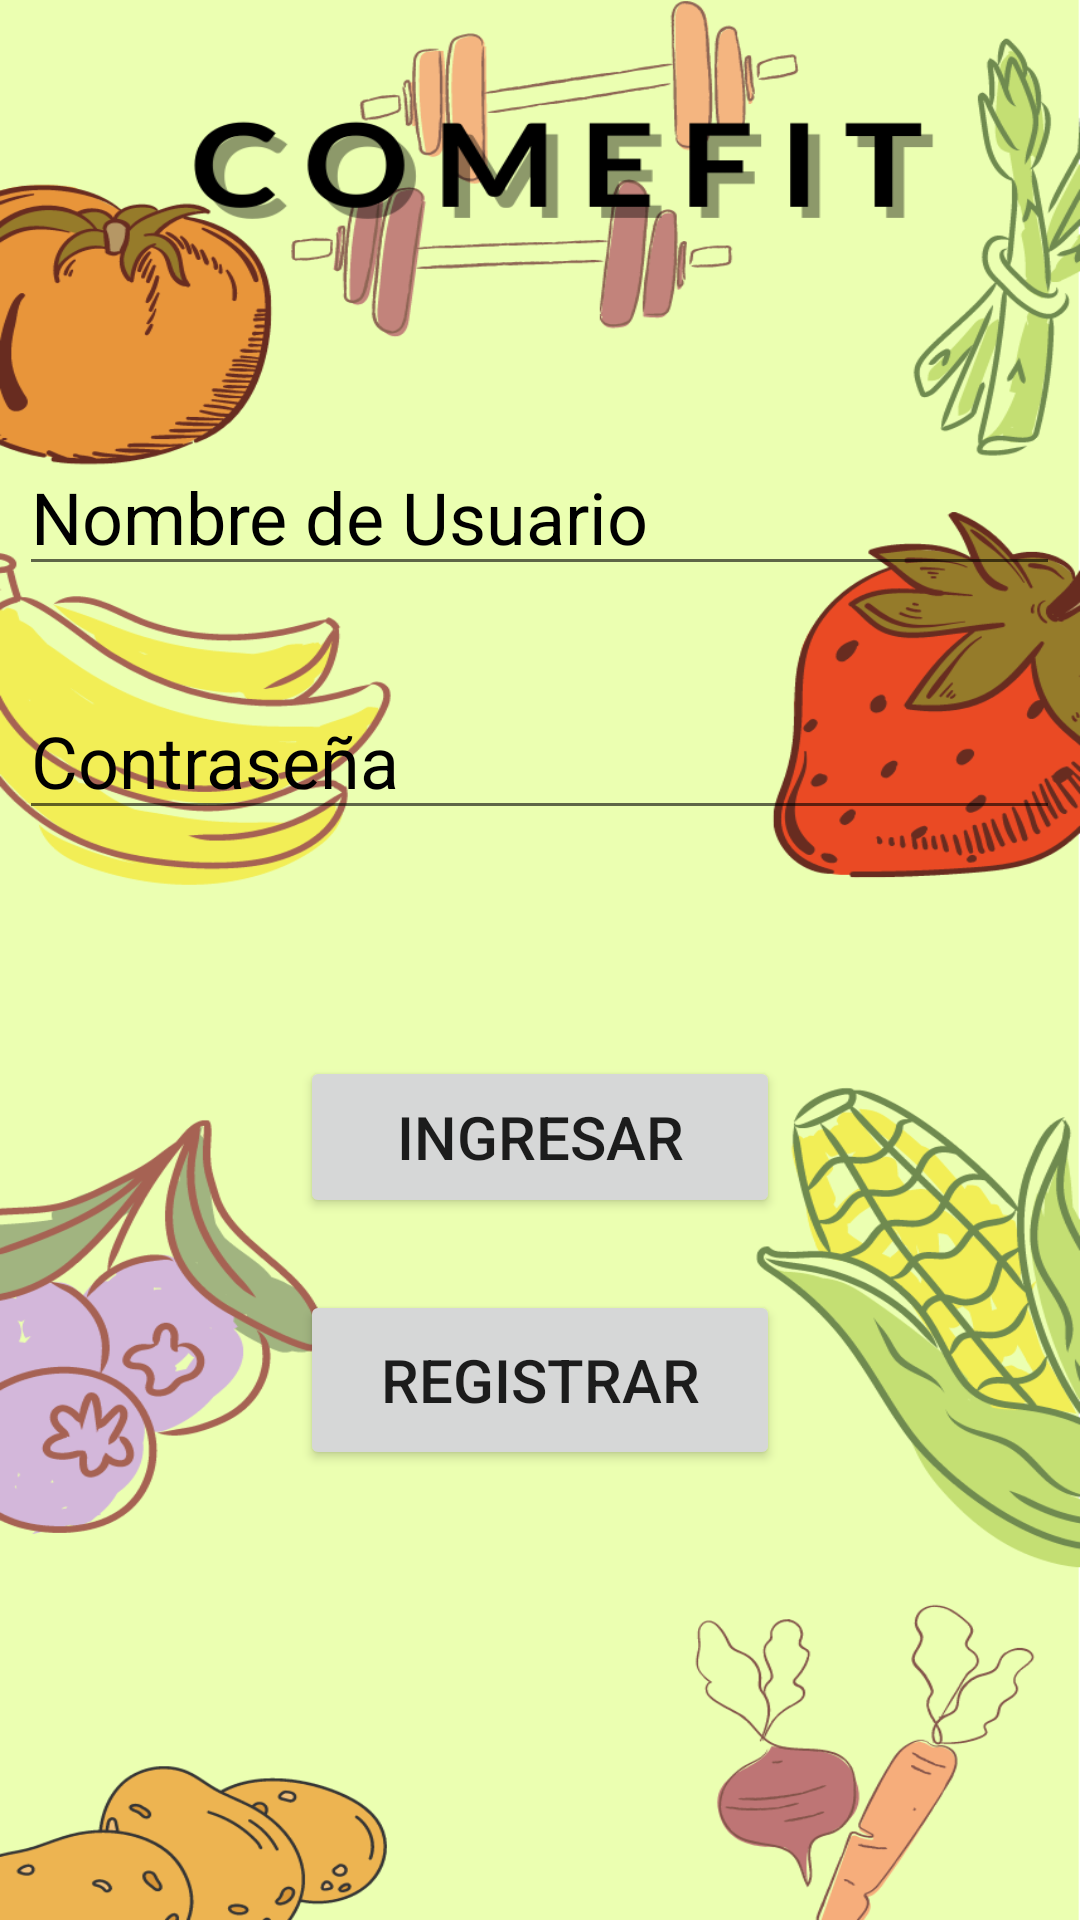

Layout XML and referenced resources for this Android screen:
<!-- AndroidManifest.xml: application theme Theme.ComeFIT -->
<!-- res/layout/activity_login.xml -->
<?xml version="1.0" encoding="utf-8"?>
<LinearLayout xmlns:android="http://schemas.android.com/apk/res/android"
    xmlns:app="http://schemas.android.com/apk/res-auto"
    xmlns:tools="http://schemas.android.com/tools"
    android:layout_width="match_parent"
    android:layout_height="wrap_content"
    android:layout_margin="0dp"
    android:orientation="vertical"
    android:background="@drawable/comefit"
    tools:context=".LoginActivity">

    <ImageView
        android:id="@+id/imageView10"
        android:layout_width="0dp"
        android:layout_height="0dp"
        android:adjustViewBounds="false"
        android:scaleType="centerCrop"
        app:layout_constraintBottom_toBottomOf="parent"
        app:layout_constraintEnd_toEndOf="parent"
        app:layout_constraintHorizontal_bias="0.531"
        app:layout_constraintStart_toStartOf="parent"
        app:layout_constraintTop_toTopOf="parent"
        app:srcCompat="@drawable/comefit" />

    <LinearLayout
        android:layout_width="match_parent"
        android:layout_height="321dp"
        android:layout_weight="3"
        android:gravity="center"
        android:orientation="vertical">


        <EditText
            android:id="@+id/tv_nombre_usuario"
            android:layout_width="347dp"
            android:layout_height="wrap_content"
            android:layout_marginStart="8dp"
            android:layout_marginTop="110dp"
            android:layout_marginEnd="8dp"
            android:layout_marginBottom="16dp"
            android:ems="10"
            android:hint="@string/hint_nombre_usuario"
            android:inputType="textPersonName"
            android:minHeight="48dp"
            android:textColor="#000000"
            android:textColorHint="#000000"
            android:textSize="24sp"
            app:layout_constraintBottom_toTopOf="@+id/tv_contraseña"
            app:layout_constraintEnd_toEndOf="parent"
            app:layout_constraintStart_toStartOf="parent"
            app:layout_constraintTop_toBottomOf="@+id/iv_logo" />

        <EditText
            android:id="@+id/tv_contraseña"
            android:layout_width="347dp"
            android:layout_height="wrap_content"
            android:layout_marginStart="8dp"
            android:layout_marginTop="16dp"
            android:layout_marginEnd="8dp"
            android:layout_marginBottom="8dp"
            android:ems="10"
            android:hint="@string/hint_contraseña"
            android:inputType="textPersonName"
            android:textColor="#000000"
            android:textColorHint="#000000
"
            android:textSize="24sp"
            app:layout_constraintBottom_toTopOf="@+id/btn_ingresar"
            app:layout_constraintEnd_toEndOf="parent"
            app:layout_constraintStart_toStartOf="parent"
            app:layout_constraintTop_toBottomOf="@+id/tv_nombre_usuario" />

    </LinearLayout>

    <LinearLayout
        android:layout_width="match_parent"
        android:layout_height="400dp"
        android:layout_weight="1000"
        android:gravity="center"
        android:orientation="vertical">

        <Button
            android:id="@+id/btn_ingresar"
            android:layout_width="160dp"
            android:layout_height="54dp"
            android:layout_marginStart="8dp"
            android:layout_marginTop="16dp"
            android:layout_marginEnd="8dp"
            android:layout_marginBottom="16dp"
            android:text="@string/txt_ingresar"
            android:textSize="20sp"
            app:layout_constraintBottom_toTopOf="@+id/btn_registrar"
            app:layout_constraintEnd_toEndOf="parent"
            app:layout_constraintStart_toStartOf="parent"
            app:layout_constraintTop_toBottomOf="@+id/tv_contraseña" />

        <Button
            android:id="@+id/btn_registrar"
            android:layout_width="160dp"
            android:layout_height="60dp"
            android:layout_marginStart="8dp"
            android:layout_marginTop="8dp"
            android:layout_marginEnd="8dp"
            android:layout_marginBottom="135dp"
            android:text="@string/txt_registrar"
            android:textSize="20sp"
            app:layout_constraintBottom_toBottomOf="parent"
            app:layout_constraintEnd_toEndOf="parent"
            app:layout_constraintStart_toStartOf="parent"
            app:layout_constraintTop_toBottomOf="@+id/btn_ingresar" />

    </LinearLayout>

</LinearLayout>
<!-- resources referenced by this layout -->
<resources>
  <!-- drawable comefit: png bitmap (drawable, 244012 bytes) -->
  <string name="hint_nombre_usuario">Nombre de Usuario</string>
  <string name="txt_ingresar">Ingresar</string>
  <string name="txt_registrar">Registrar</string>
  <style name="Theme.ComeFIT" parent="Theme.MaterialComponents.DayNight.DarkActionBar">
          
          <item name="colorPrimary">@color/purple_500</item>
          <item name="colorPrimaryVariant">@color/purple_700</item>
          <item name="colorOnPrimary">@color/white</item>
          
          <item name="colorSecondary">@color/teal_200</item>
          <item name="colorSecondaryVariant">@color/teal_700</item>
          <item name="colorOnSecondary">@color/black</item>
          
          <item name="android:statusBarColor" tools:targetApi="l">?attr/colorPrimaryVariant</item>
          
      </style>
  <color name="purple_500">#FF6200EE</color>
  <color name="purple_700">#FF3700B3</color>
  <color name="white">#FFFFFFFF</color>
  <color name="teal_200">#FF03DAC5</color>
  <color name="teal_700">#FF018786</color>
  <color name="black">#FF000000</color>
</resources>
